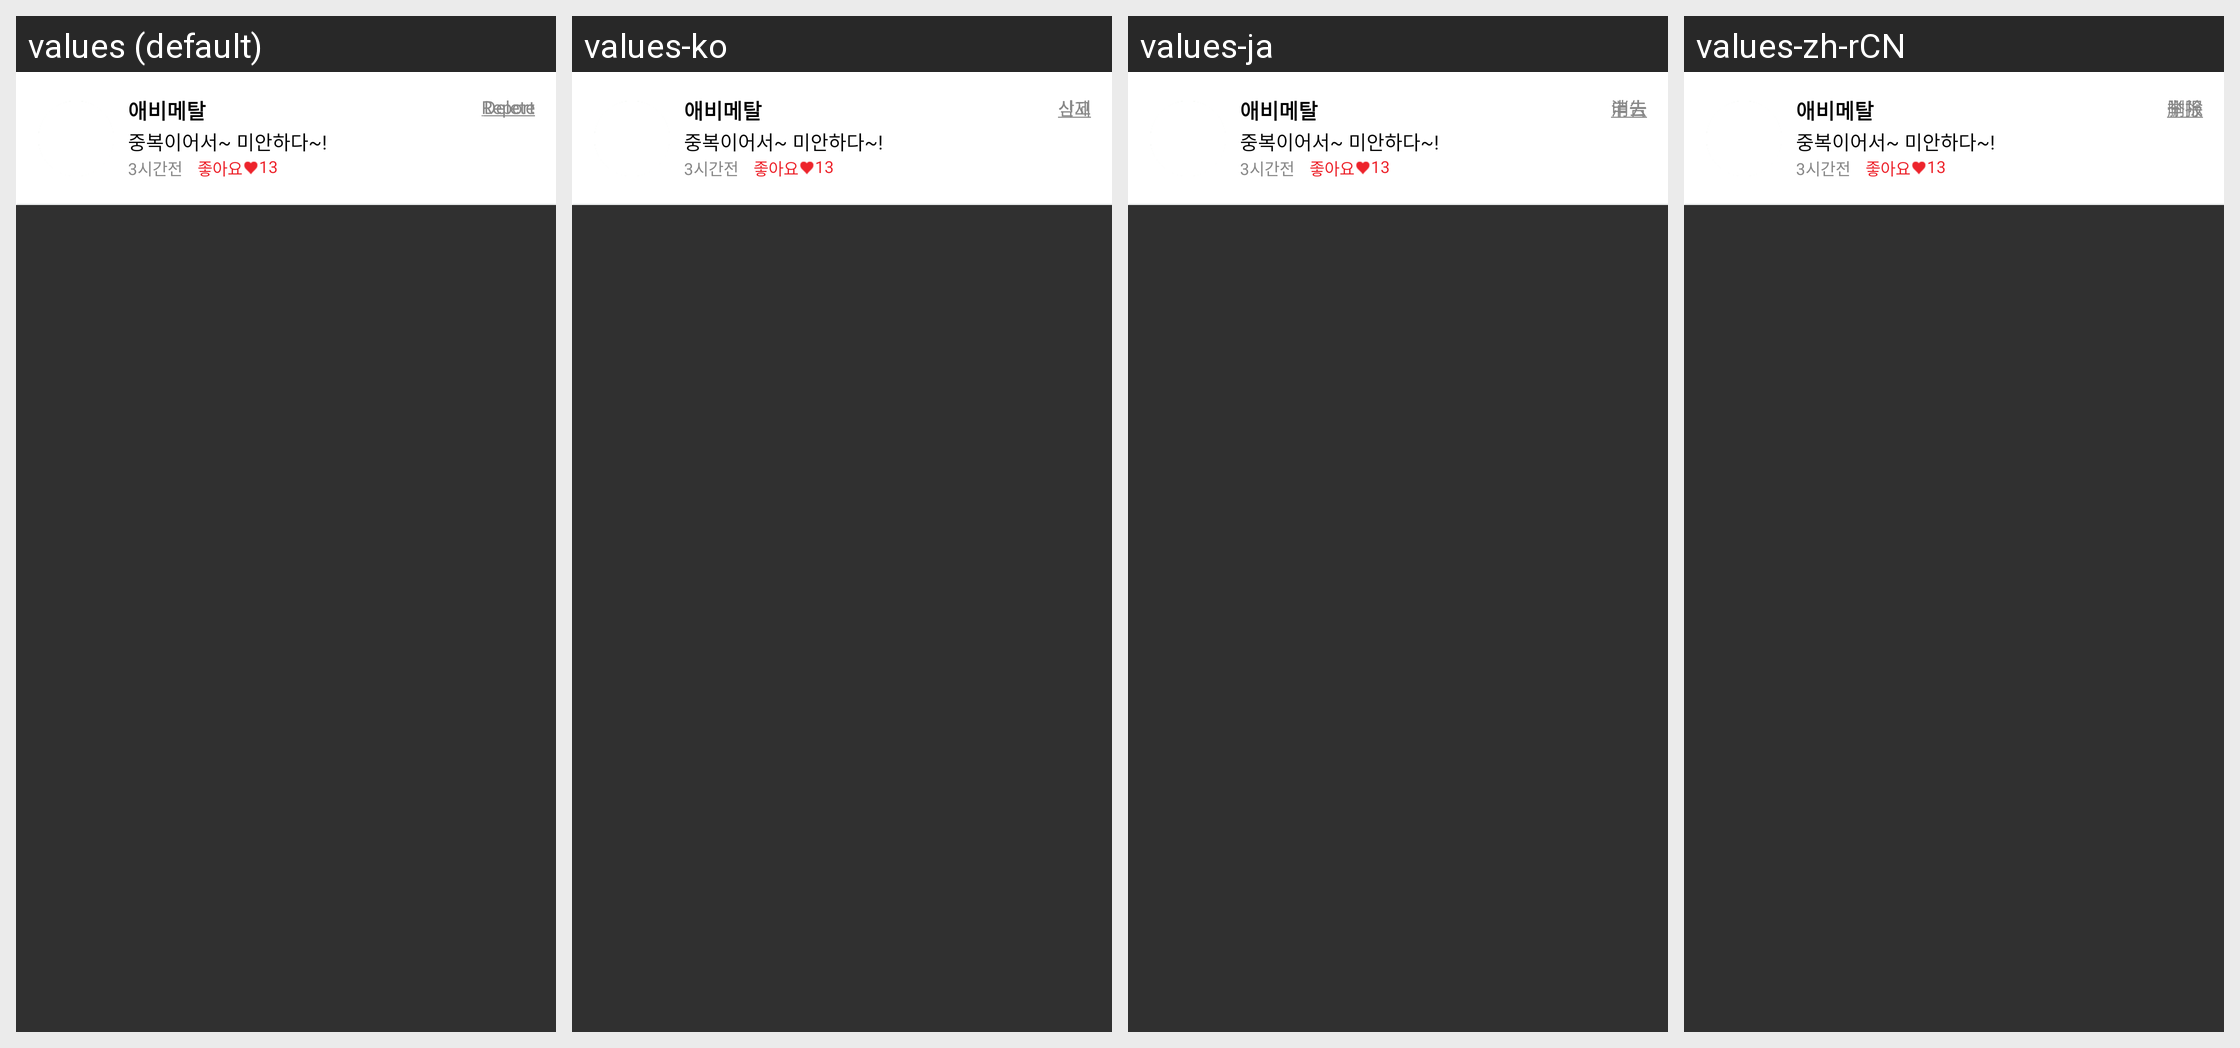

Locale-by-locale string values for the Android screen shown in this grid:
Android screen res/layout/list_timelinecomment.xml rendered under 4 locales, left to right: values (default), values-ko, values-ja, values-zh-rCN. Device: Nexus 5 (rendered at 1080×1920; each locale shown at half size, 540×960, under a caption strip naming it); theme Theme.AppCompat.NoActionBar.
Strings drawn on this screen, with the default value and each locale's value (text and hints the layout hard-codes, and strings that could not be matched under every locale, appear in the picture but are not listed):

report
  values: Report
  values-ko: 신고
  values-ja: 申告
  values-zh-rCN: 举报

del
  values: Delete
  values-ko: 삭제
  values-ja: 消去
  values-zh-rCN: 删除
